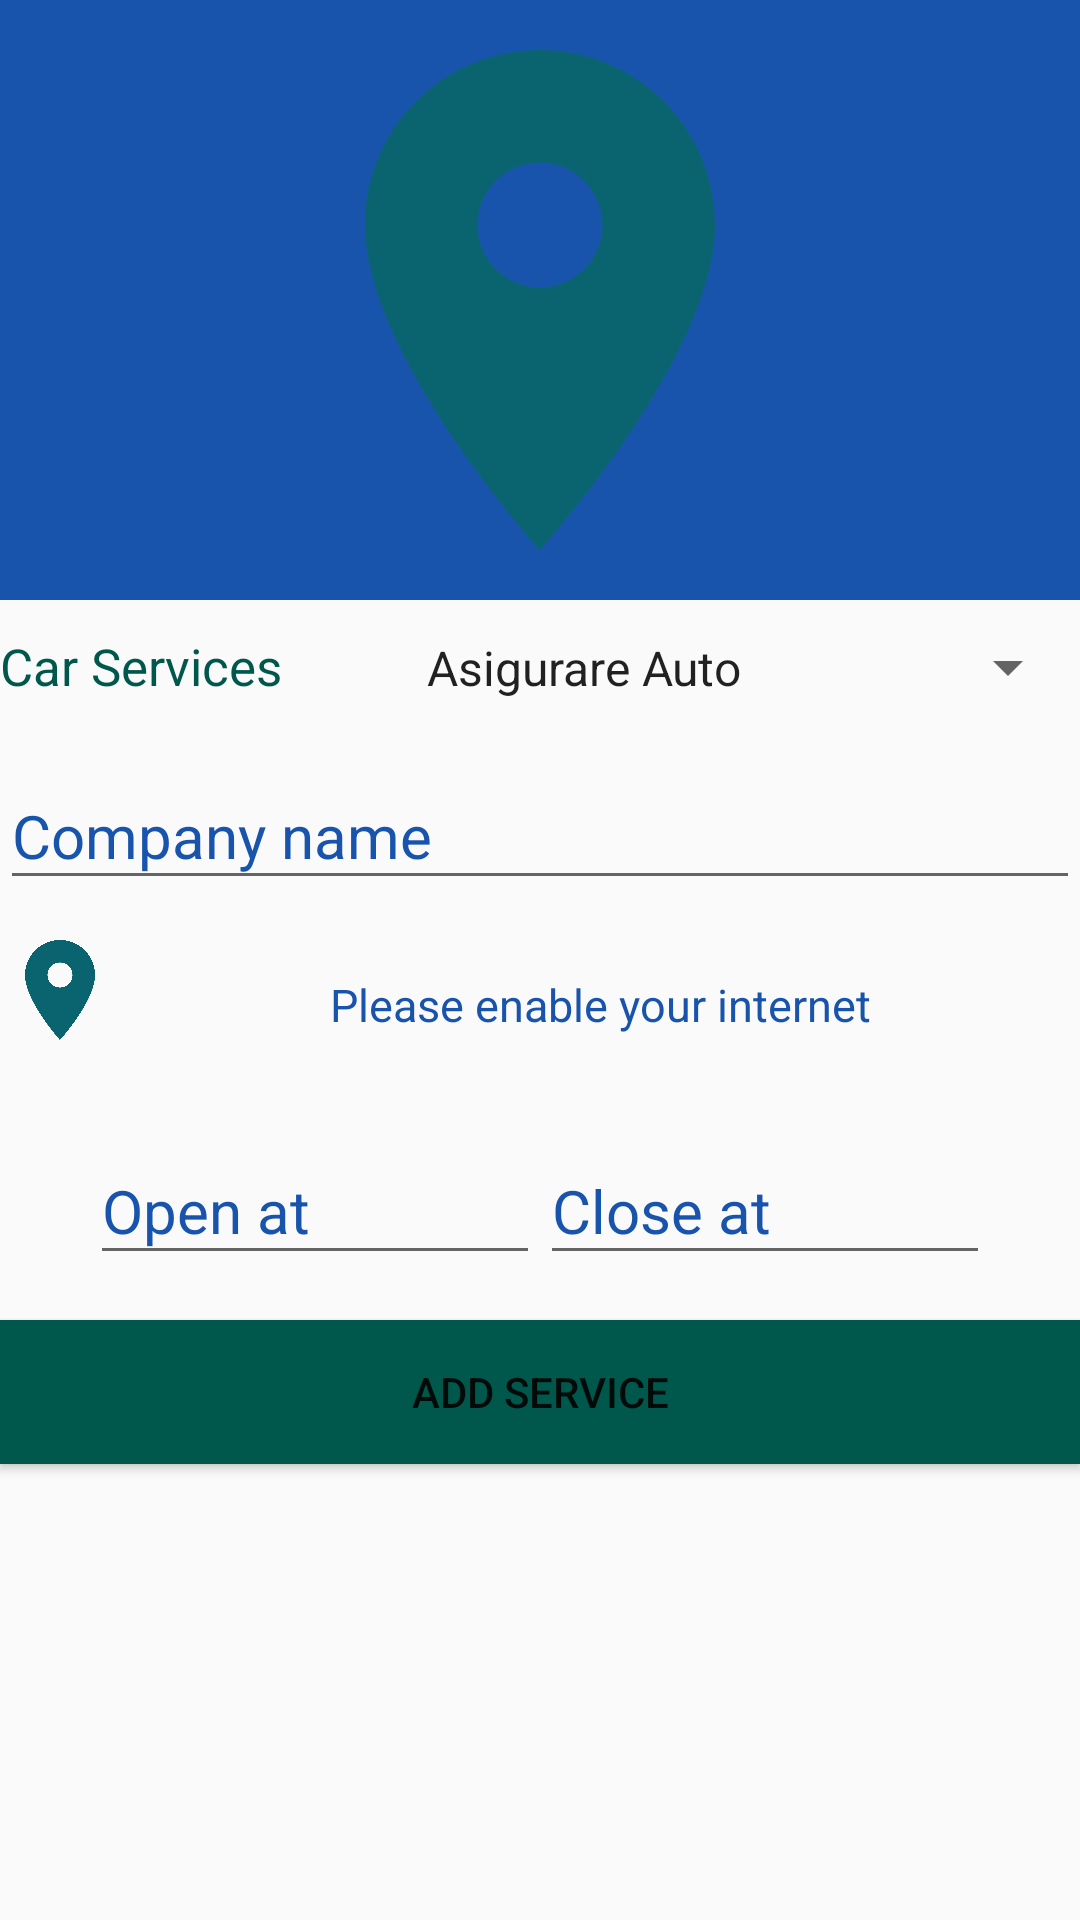

Here is an Android app screen rendered from its layout file. Give the layout XML and the strings, colors and styles it references.
<!-- AndroidManifest.xml: application theme AppTheme -->
<!-- res/layout/activity_add_service.xml -->
<?xml version="1.0" encoding="utf-8"?>
<LinearLayout xmlns:android="http://schemas.android.com/apk/res/android"
    xmlns:app="http://schemas.android.com/apk/res-auto"
    xmlns:tools="http://schemas.android.com/tools"
    android:layout_width="match_parent"
    android:layout_height="match_parent"
    tools:context=".AddService"
    android:orientation="vertical"
    android:layout_margin="15dp">
    <RelativeLayout
        android:id="@+id/imguser"
        android:layout_width="match_parent"
        android:layout_height="200dp"
        android:layout_centerHorizontal="true"
        android:gravity="center"
        android:background="@color/colorPrimary">

        <ImageView
            android:id="@+id/serviceImage"
            android:layout_width="match_parent"
            android:layout_height="match_parent"
            android:src="@drawable/ic_location_on_black_24dp"
            android:adjustViewBounds="true"
            />


    </RelativeLayout>
    <LinearLayout
        android:layout_width="match_parent"
        android:layout_height="wrap_content"
        android:orientation="horizontal"
        >
        <TextView
            android:layout_width="wrap_content"
            android:layout_height="wrap_content"
            android:text="Car Services"
            android:textColor="@color/colorPrimaryDark"
            android:textSize="17dp" />

        <Spinner
            android:id="@+id/spinnerService"
            android:layout_width="match_parent"
            android:layout_height="45dp"
            android:layout_marginLeft="40dp"
            android:entries="@array/service_type"/>
    </LinearLayout>
    <com.google.android.material.textfield.TextInputLayout
        android:layout_width="match_parent"
        android:layout_height="wrap_content"
        android:focusable="true"
        android:focusableInTouchMode="true"
        android:textColorHint="@color/colorPrimary"
        >

        <EditText
            android:layout_width="match_parent"
            android:layout_height="wrap_content"
            android:hint="Company name"
            android:id="@+id/edtName"
            android:singleLine="true"
            android:lines="1"
            android:layout_marginTop="20sp"
            android:imeOptions="actionNext"
            android:inputType="text"
            android:textSize="20sp"/>
    </com.google.android.material.textfield.TextInputLayout>
    <RelativeLayout
        android:layout_width="match_parent"
        android:layout_height="wrap_content"
        android:layout_marginTop="10dp"
        >
        <ImageView
            android:layout_width="40dp"
            android:layout_height="40dp"
            android:layout_alignParentLeft="true"
            android:id="@+id/imgLo"
            android:src="@drawable/ic_location_on_black_24dp"/>

        <TextView
            android:layout_width="match_parent"
            android:layout_height="50dp"
            android:layout_marginLeft="0dp"
            android:layout_toRightOf="@id/imgLo"
            android:focusable="true"
            android:textSize="15sp"
            android:id="@+id/txtLocation"
            android:focusableInTouchMode="true"
            android:hint="Please enable your internet"
            android:gravity="center"
            android:textColorHint="@color/colorPrimary" />

    </RelativeLayout>
    <LinearLayout
        android:layout_width="match_parent"
        android:layout_height="wrap_content"
        android:orientation="horizontal"
        android:gravity="center"
        android:layout_marginTop="10dp">
        <com.google.android.material.textfield.TextInputLayout
            android:layout_width="wrap_content"
            android:layout_height="match_parent"
            android:focusable="true"
            android:focusableInTouchMode="true"
            android:textColorHint="@color/colorPrimary"
            >

            <EditText
                android:layout_width="150dp"
                android:layout_height="wrap_content"
                android:hint="Open at"
                android:id="@+id/edtOpenTime"
                android:singleLine="true"
                android:lines="1"
                android:layout_marginTop="20sp"
                android:imeOptions="actionNext"
                android:inputType="time"
                android:textSize="20sp"/>
        </com.google.android.material.textfield.TextInputLayout>
        <com.google.android.material.textfield.TextInputLayout
            android:layout_width="wrap_content"
            android:layout_height="match_parent"
            android:focusable="true"
            android:focusableInTouchMode="true"
            android:textColorHint="@color/colorPrimary"
            >

            <EditText
                android:layout_width="150dp"
                android:layout_height="wrap_content"
                android:hint="Close at"
                android:id="@+id/edtCloseTime"
                android:singleLine="true"
                android:lines="1"
                android:layout_marginTop="20sp"
                android:imeOptions="actionNext"
                android:inputType="time"
                android:textSize="20sp"/>
        </com.google.android.material.textfield.TextInputLayout>

    </LinearLayout>
    <Button
        android:layout_width="match_parent"
        android:layout_height="wrap_content"
        android:layout_marginTop="15dp"
        android:background="@color/colorPrimaryDark"
        android:text="Add Service"
        android:id="@+id/btnAddService"
        android:textAllCaps="true"/>
    <ProgressBar
        android:id="@+id/addServiceProgress"
        style="?android:attr/progressBarStyle"
        android:layout_width="match_parent"
        android:layout_marginTop="10dp"
        android:layout_height="wrap_content"
        />
</LinearLayout>
<!-- resources referenced by this layout -->
<resources>
  <string-array name="service_type">
          <item>Asigurare Auto</item>
          <item>Benzinarie</item>
          <item>Chip-Tunning</item>
          <item>Dealer Auto / Parc Auto</item>
          <item>Decarbonizare</item>
          <item> Dezmembrari auto</item>
          <item>Diagnoza</item>
          <item>Geometrie roti</item>
          <item>Incarcare Clima</item>
          <item> Incarcare electrica</item>
          <item> Inmatriculari</item>
          <item> ITP</item>
          <item> Magazin piese auto</item>
          <item> Montaj Folii</item>
          <item> Parcare privata</item>
          <item> Rent-a-car</item>
          <item> Scoala de soferi</item>
          <item> Service auto</item>
          <item> Service GPL</item>
          <item> Service rapid (Ulei, Filtre)</item>
          <item> Spalatorie auto</item>
          <item> Statie GPL</item>
          <item> Tinichigerie / Vopsitorie</item>
          <item>Tractari</item>
          <item> Vulcanizare</item>
  
      </string-array>
  <color name="colorPrimary">#1854ac</color>
  <color name="colorPrimaryDark">#00574B</color>
  <!-- drawable ic_location_on_black_24dp (drawable) -->
  <vector android:height="24dp" android:tint="#096470"
      android:viewportHeight="24.0" android:viewportWidth="24.0"
      android:width="24dp" xmlns:android="http://schemas.android.com/apk/res/android">
      <path android:fillColor="#FF000000" android:pathData="M12,2C8.13,2 5,5.13 5,9c0,5.25 7,13 7,13s7,-7.75 7,-13c0,-3.87 -3.13,-7 -7,-7zM12,11.5c-1.38,0 -2.5,-1.12 -2.5,-2.5s1.12,-2.5 2.5,-2.5 2.5,1.12 2.5,2.5 -1.12,2.5 -2.5,2.5z"/>
  </vector>
  <style name="AppTheme" parent="Theme.AppCompat.Light.DarkActionBar">
          
          <item name="colorPrimary">@color/colorPrimary</item>
          <item name="colorPrimaryDark">@color/colorPrimaryDark</item>
          <item name="colorAccent">@color/colorAccent</item>
      </style>
  <color name="colorAccent">#D81B60</color>
</resources>
